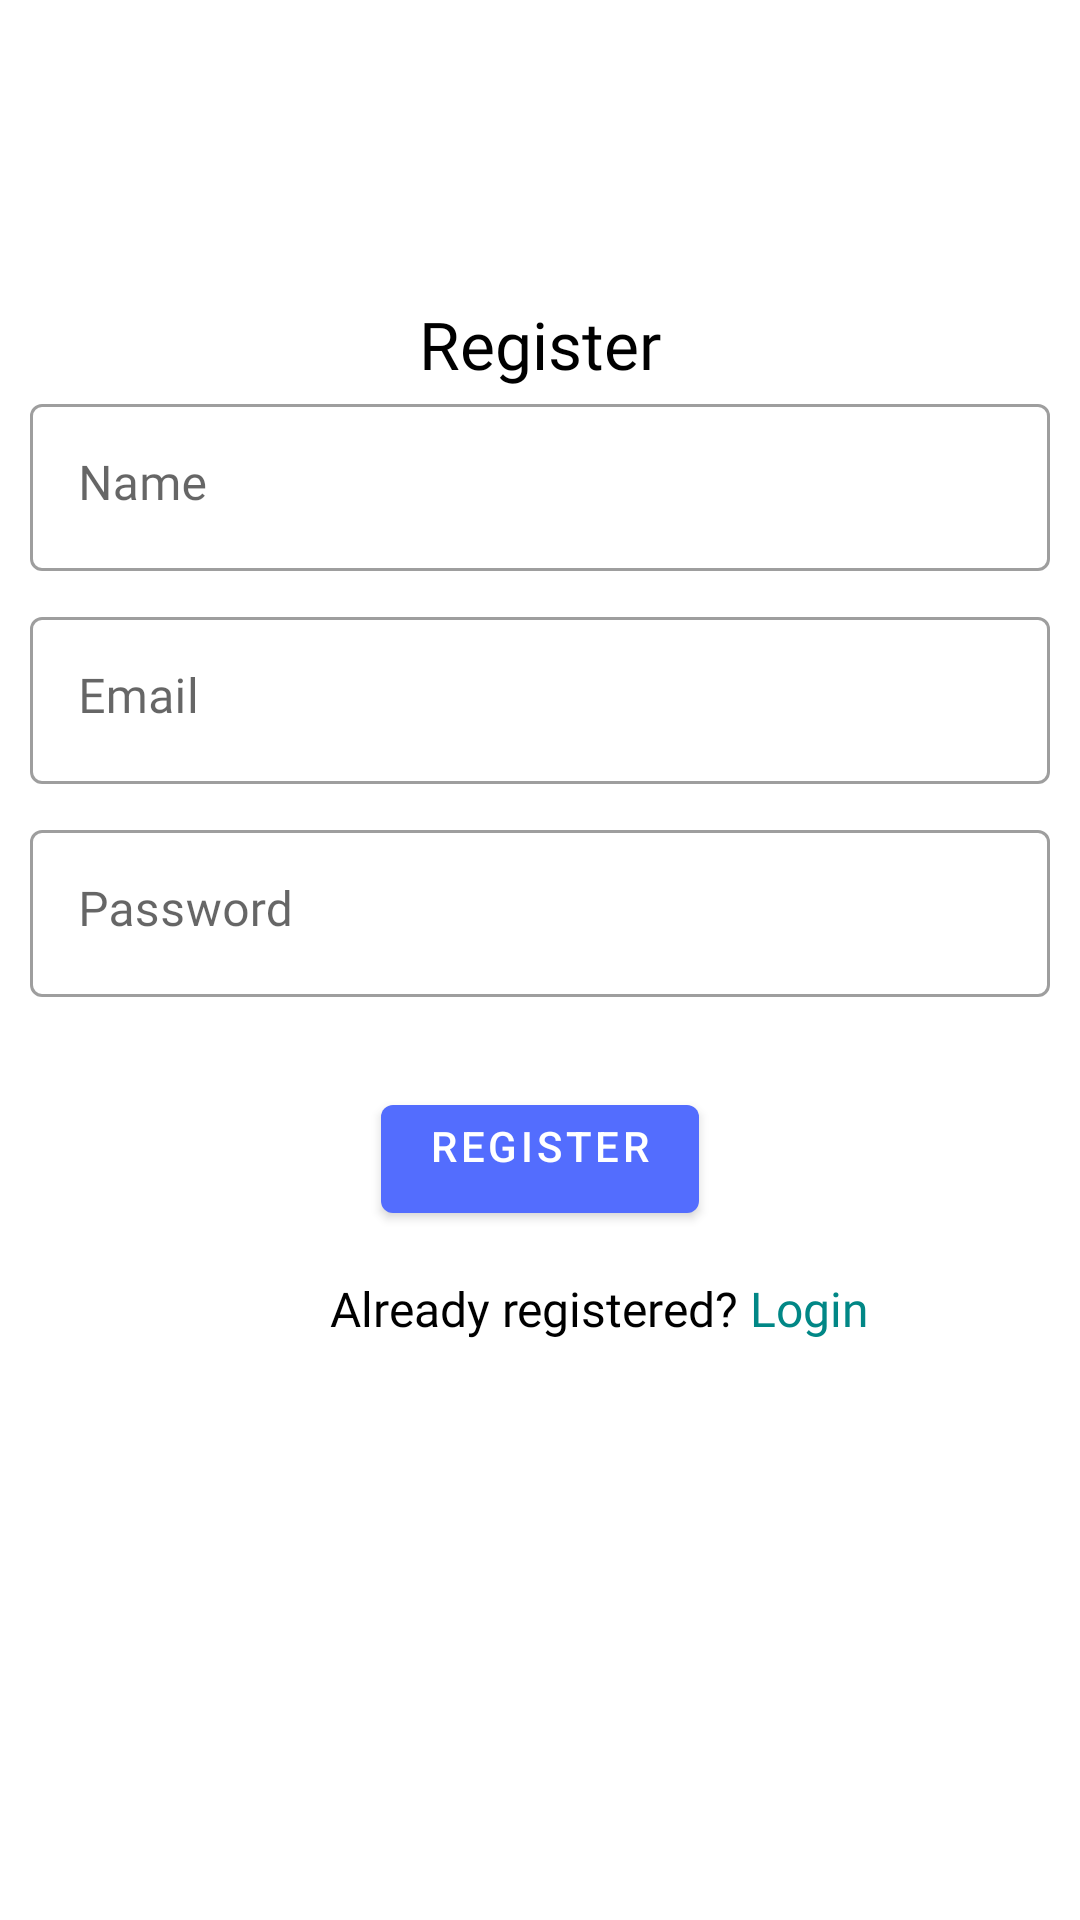

Reconstruct the res/layout file that produces this screen, plus the resources it refers to.
<!-- AndroidManifest.xml: application theme Theme.WebRTCVideoCall -->
<!-- res/layout/activity_register.xml -->
<?xml version="1.0" encoding="utf-8"?>
<LinearLayout
    xmlns:android="http://schemas.android.com/apk/res/android"
    xmlns:tools="http://schemas.android.com/tools"
    xmlns:app="http://schemas.android.com/apk/res-auto"
    android:layout_width="match_parent"
    android:orientation="vertical"
    android:layout_height="match_parent"
    tools:context=".RegisterActivity">

    <TextView
        android:layout_width="match_parent"
        android:layout_height="wrap_content"
        android:layout_gravity="center"
        android:layout_marginTop="100dp"
        android:fontFamily="@font/poppinsbold"
        android:gravity="center_horizontal"
        android:text="Register"
        android:textColor="@color/black"
        android:textSize="22sp"
        />

    <com.google.android.material.textfield.TextInputLayout
        android:layout_width="match_parent"
        android:layout_height="wrap_content"
        style="@style/Widget.MaterialComponents.TextInputLayout.OutlinedBox">

        <com.google.android.material.textfield.TextInputEditText
            android:id="@+id/edt_name"
            android:layout_width="match_parent"
            android:layout_height="wrap_content"
            android:layout_centerHorizontal="true"
            android:gravity="start|top"
            android:layout_margin="10dp"
            android:textColor="@color/black"
            android:hint="Name"
            android:fontFamily="@font/poppinsemibold"
            android:textColorHint="#808080"/>

    </com.google.android.material.textfield.TextInputLayout>

    <com.google.android.material.textfield.TextInputLayout
        android:layout_width="match_parent"
        android:layout_height="wrap_content"
        style="@style/Widget.MaterialComponents.TextInputLayout.OutlinedBox">

        <com.google.android.material.textfield.TextInputEditText
            android:id="@+id/edt_email"
            android:layout_width="match_parent"
            android:layout_height="wrap_content"
            android:layout_centerHorizontal="true"
            android:gravity="start|top"
            android:layout_margin="10dp"
            android:textColor="@color/black"
            android:hint="Email"
            android:fontFamily="@font/poppinsemibold"
            android:textColorHint="#808080"/>

    </com.google.android.material.textfield.TextInputLayout>

    <com.google.android.material.textfield.TextInputLayout
        android:layout_width="match_parent"
        android:layout_height="wrap_content"
        style="@style/Widget.MaterialComponents.TextInputLayout.OutlinedBox">

        <com.google.android.material.textfield.TextInputEditText
            android:id="@+id/edt_password"
            android:layout_width="match_parent"
            android:layout_height="wrap_content"
            android:layout_centerHorizontal="true"
            android:gravity="start|top"
            android:layout_margin="10dp"
            android:textColor="@color/black"
            android:hint="Password"
            android:inputType="textPassword"
            android:fontFamily="@font/poppinsemibold"
            android:textColorHint="#808080"/>

    </com.google.android.material.textfield.TextInputLayout>

    <com.google.android.material.button.MaterialButton
        android:id="@+id/registerbtn"
        android:layout_width="wrap_content"
        android:layout_height="wrap_content"
        android:layout_gravity="center"
        android:gravity="start|top"
        android:text="Register"
        android:layout_marginTop="20dp"
        app:layout_constraintBottom_toBottomOf="parent"
        app:layout_constraintEnd_toEndOf="parent"
        app:layout_constraintStart_toStartOf="parent"
        app:layout_constraintTop_toTopOf="parent" />

    <LinearLayout
        android:layout_width="match_parent"
        android:layout_height="wrap_content"
        android:layout_margin="15dp"
        android:orientation="horizontal">

        <TextView
            android:layout_width="wrap_content"
            android:layout_height="wrap_content"
            android:layout_marginLeft="95dp"
            android:fontFamily="@font/poppinsbold"
            android:textColor="@color/black"
            android:textSize="16dp"
            android:text="Already registered? "/>
        <TextView
            android:id="@+id/tv_login"
            android:layout_width="wrap_content"
            android:layout_height="wrap_content"
            android:text="Login"
            android:fontFamily="@font/poppinsbold"
            android:textColor="@color/teal_700"
            android:textSize="16dp"/>

    </LinearLayout>


</LinearLayout>
<!-- resources referenced by this layout -->
<resources>
  <color name="black">#FF000000</color>
  <color name="teal_700">#FF018786</color>
  <style name="Theme.WebRTCVideoCall" parent="Theme.MaterialComponents.DayNight.DarkActionBar">
          
          <item name="colorPrimary">@color/colorPrimary</item>
          <item name="colorPrimaryVariant">@color/colorPrimaryVariant</item>
          <item name="colorAccent">@color/colorAccent</item>
          <item name="colorOnPrimary">@color/white</item>
          
          <item name="colorSecondary">@color/teal_200</item>
          <item name="colorSecondaryVariant">@color/teal_700</item>
          <item name="colorOnSecondary">@color/black</item>
          
          <item name="android:statusBarColor">?attr/colorPrimaryVariant</item>
          
      </style>
  <color name="colorPrimary">#536DFE</color>
  <color name="colorPrimaryVariant">#536DFE</color>
  <color name="colorAccent">#F44336</color>
  <color name="white">#FFFFFFFF</color>
  <color name="teal_200">#FF03DAC5</color>
</resources>
